Run: headless pygame with SDL's dummy video driver; simulated clock (each Clock.tick advances the game by its frame time, no real sleeping); random seed 0; keys injected as events and as key.get_pressed() state; no mouse input; restart key SPACE tapped at the start of phases 3 and 4.
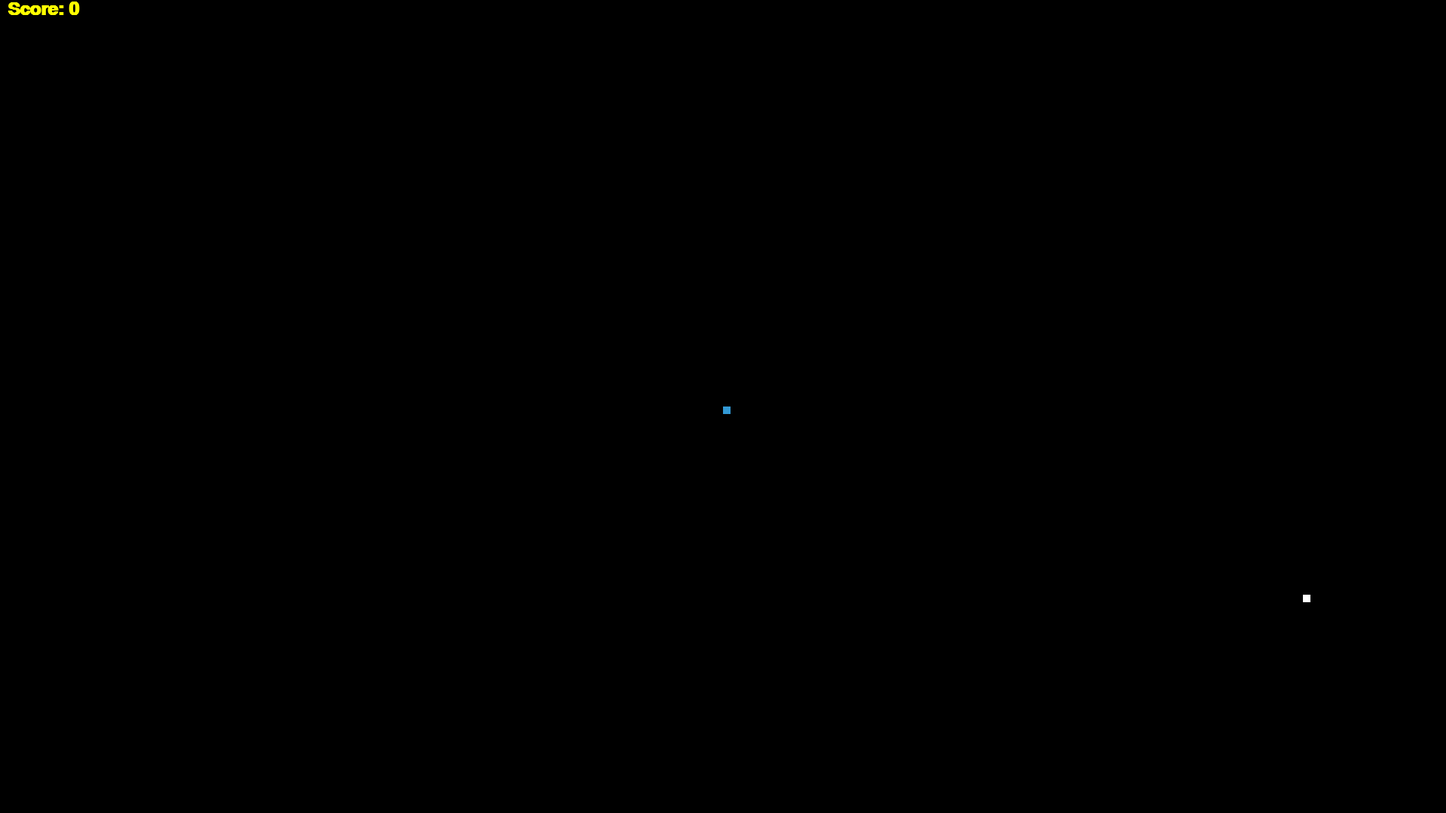
Frame 1 of 4 · flips 1–60 · no input
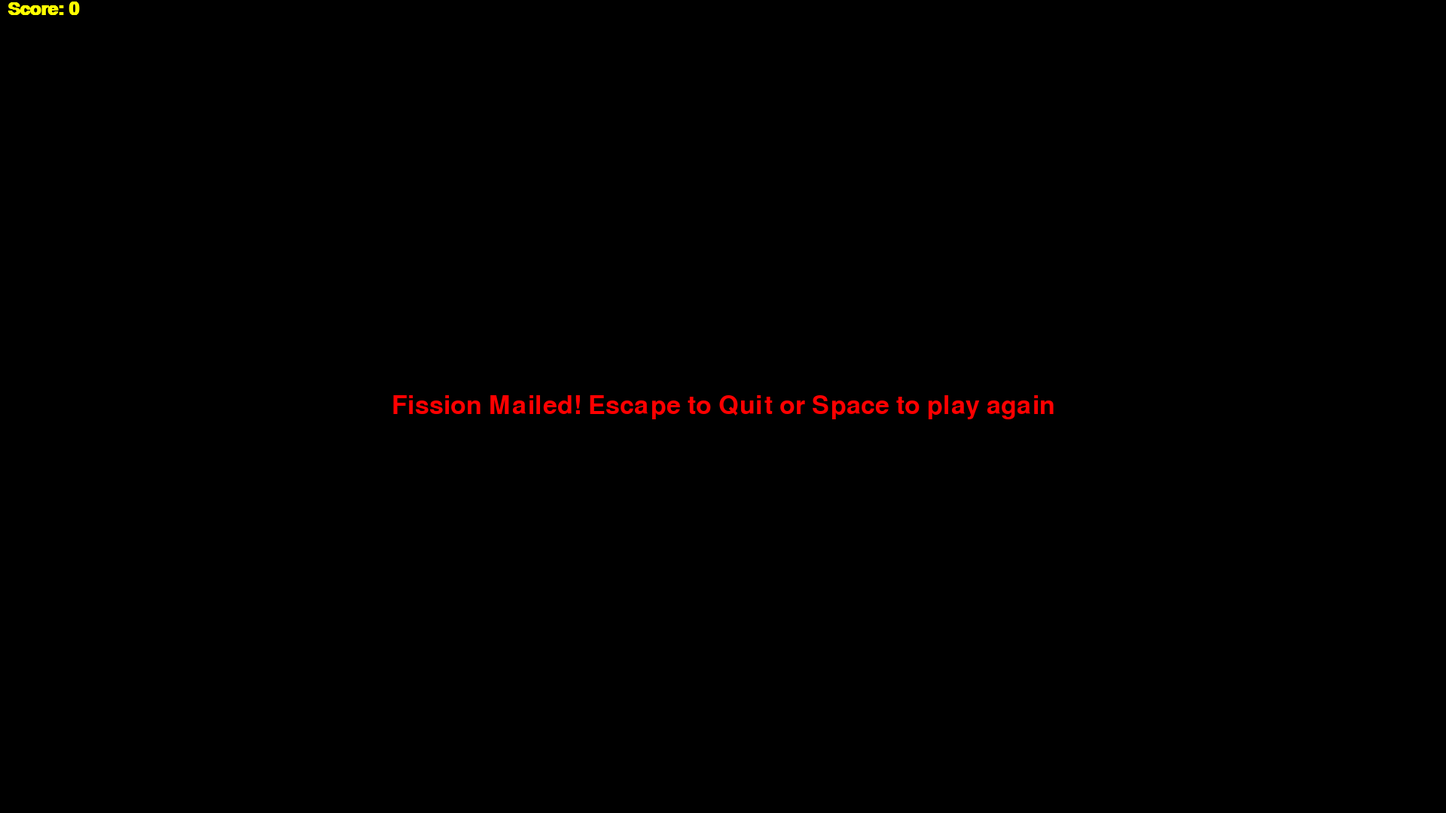
Frame 2 of 4 · flips 61–180 · tapped SPACE, RETURN · held RIGHT (→), D
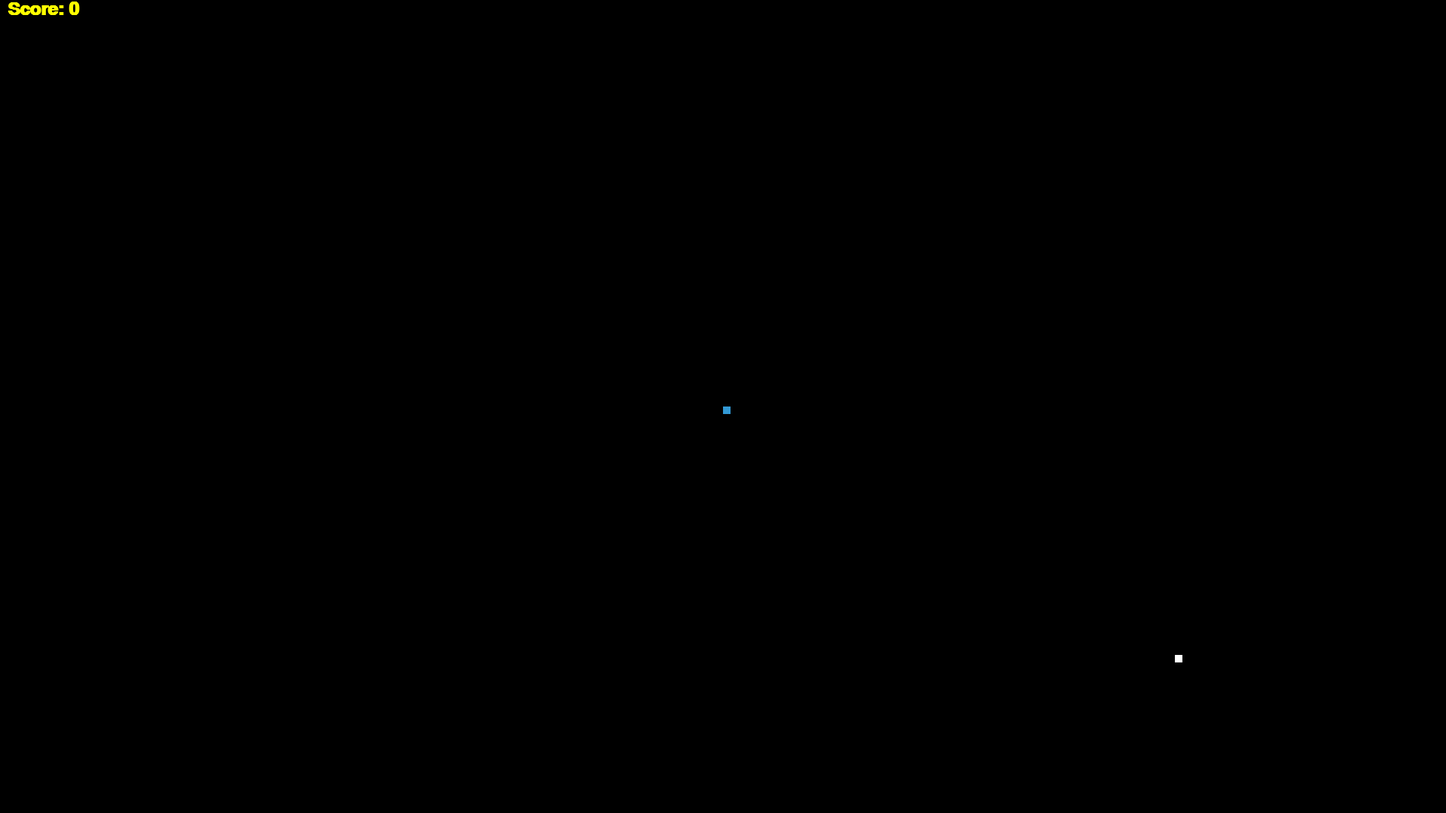
Frame 3 of 4 · flips 181–300 · tapped SPACE · held DOWN (↓), S
Frame 4 of 4 · flips 301–420 · tapped SPACE · held LEFT (←), A, UP (↑), W · screen same as frame 2, image omitted

The pygame program that drew these frames:

import pygame
import random
import math

pygame.init()
width = 1920
height = 1080
display = pygame.display.set_mode((width,height))
pygame.display.update()

pygame.display.set_caption('Learning Project: Snake Game')
white = (255,255,255)
black = (0,0,0)
blue = (50,153,213)
red = (255,0,0)
yellow = (255,255,0)
green = (0,255,0)

snakeBlock = 10
snakeSpeed = 10

clock = pygame.time.Clock()

fontStyle = pygame.font.SysFont("verdania",50)
scoreFont = pygame.font.SysFont("arial",35,True)

def playerScore(score):
    value = scoreFont.render("Score: "+str(score),True,yellow)
    display.blit(value,[10,0])

def playerChar(snakeBlock, snakeList):
    for x in snakeList:
        pygame.draw.rect(display,blue,[x[0],x[1],snakeBlock,snakeBlock])

def message(msg,color):
    mesg = fontStyle.render(msg,True,color)
    position = mesg.get_rect(center=(width/2,height/2))
    display.blit(mesg,position)

def roundUp(x):
    return int(math.ceil(x/10.0))*10

def gameLoop():
    gameOver = False
    gameClose = False

    x1 = width/2
    y1 = height/2

    left = False
    right = False
    up = False
    down = False

    x1Change = 0
    y1Change = 0

    snakeList = []
    snakeLength = 1

    foodX = roundUp((random.randrange(0, width - snakeBlock) / 10.0) * 10.0)
    foodY = roundUp((random.randrange(0, height - snakeBlock) / 10.0) * 10.0)

    while gameOver != True:

        while gameClose == True:
            display.fill(black)
            message("Fission Mailed! Escape to Quit or Space to play again", red)
            playerScore(snakeLength-1)
            pygame.display.update()

            for event in pygame.event.get():
                if event.type == pygame.KEYDOWN:
                    if event.key == pygame.K_ESCAPE:
                        gameOver = True
                        gameClose = False
                    if event.key == pygame.K_SPACE:
                        gameLoop()

        for event in pygame.event.get():
            if event.type == pygame.QUIT:
                gameOver = True
            if event.type == pygame.KEYDOWN:
                if event.key == pygame.K_LEFT and left == False:
                    x1Change = -snakeSpeed
                    y1Change = 0
                    right = True
                    left = False
                    down = False
                    up = False
                if event.key == pygame.K_RIGHT and right == False:
                    x1Change = snakeSpeed
                    y1Change = 0
                    left = True
                    right = False
                    down = False
                    up = False
                if event.key == pygame.K_UP and up == False:
                    x1Change = 0
                    y1Change = -snakeSpeed
                    right = False
                    left = False
                    up = False
                    down = True
                if event.key == pygame.K_DOWN and down == False:
                    x1Change = 0
                    y1Change = snakeSpeed
                    left = False
                    right = False
                    up = True
                    down = False
                if event.key == pygame.K_ESCAPE:
                    gameOver = True

        if x1 >= width or x1 < 0 or y1 >= height or y1 < 0:
            gameClose = True

        x1 += x1Change
        y1 += y1Change
        display.fill(black)

        pygame.draw.rect(display,white,[foodX,foodY,snakeBlock,snakeBlock])
        snakeHead = []
        snakeHead.append(x1)
        snakeHead.append(y1)
        snakeList.append(snakeHead)
        
        if len(snakeList) > snakeLength:
            del snakeList[0]
        
        for x in snakeList[:-1]:
            if x == snakeHead:
                gameClose = True
        
        playerChar(snakeBlock,snakeList)
        playerScore(snakeLength-1)

        pygame.display.update()

        if x1 == foodX and y1 == foodY:#borked
            foodX = roundUp((random.randrange(0, width - snakeBlock) / 10.0) * 10.0)
            foodY = roundUp((random.randrange(0, height - snakeBlock) / 10.0) * 10.0)
            snakeLength += 1

        clock.tick(30)

    pygame.quit
    quit()

gameLoop()
